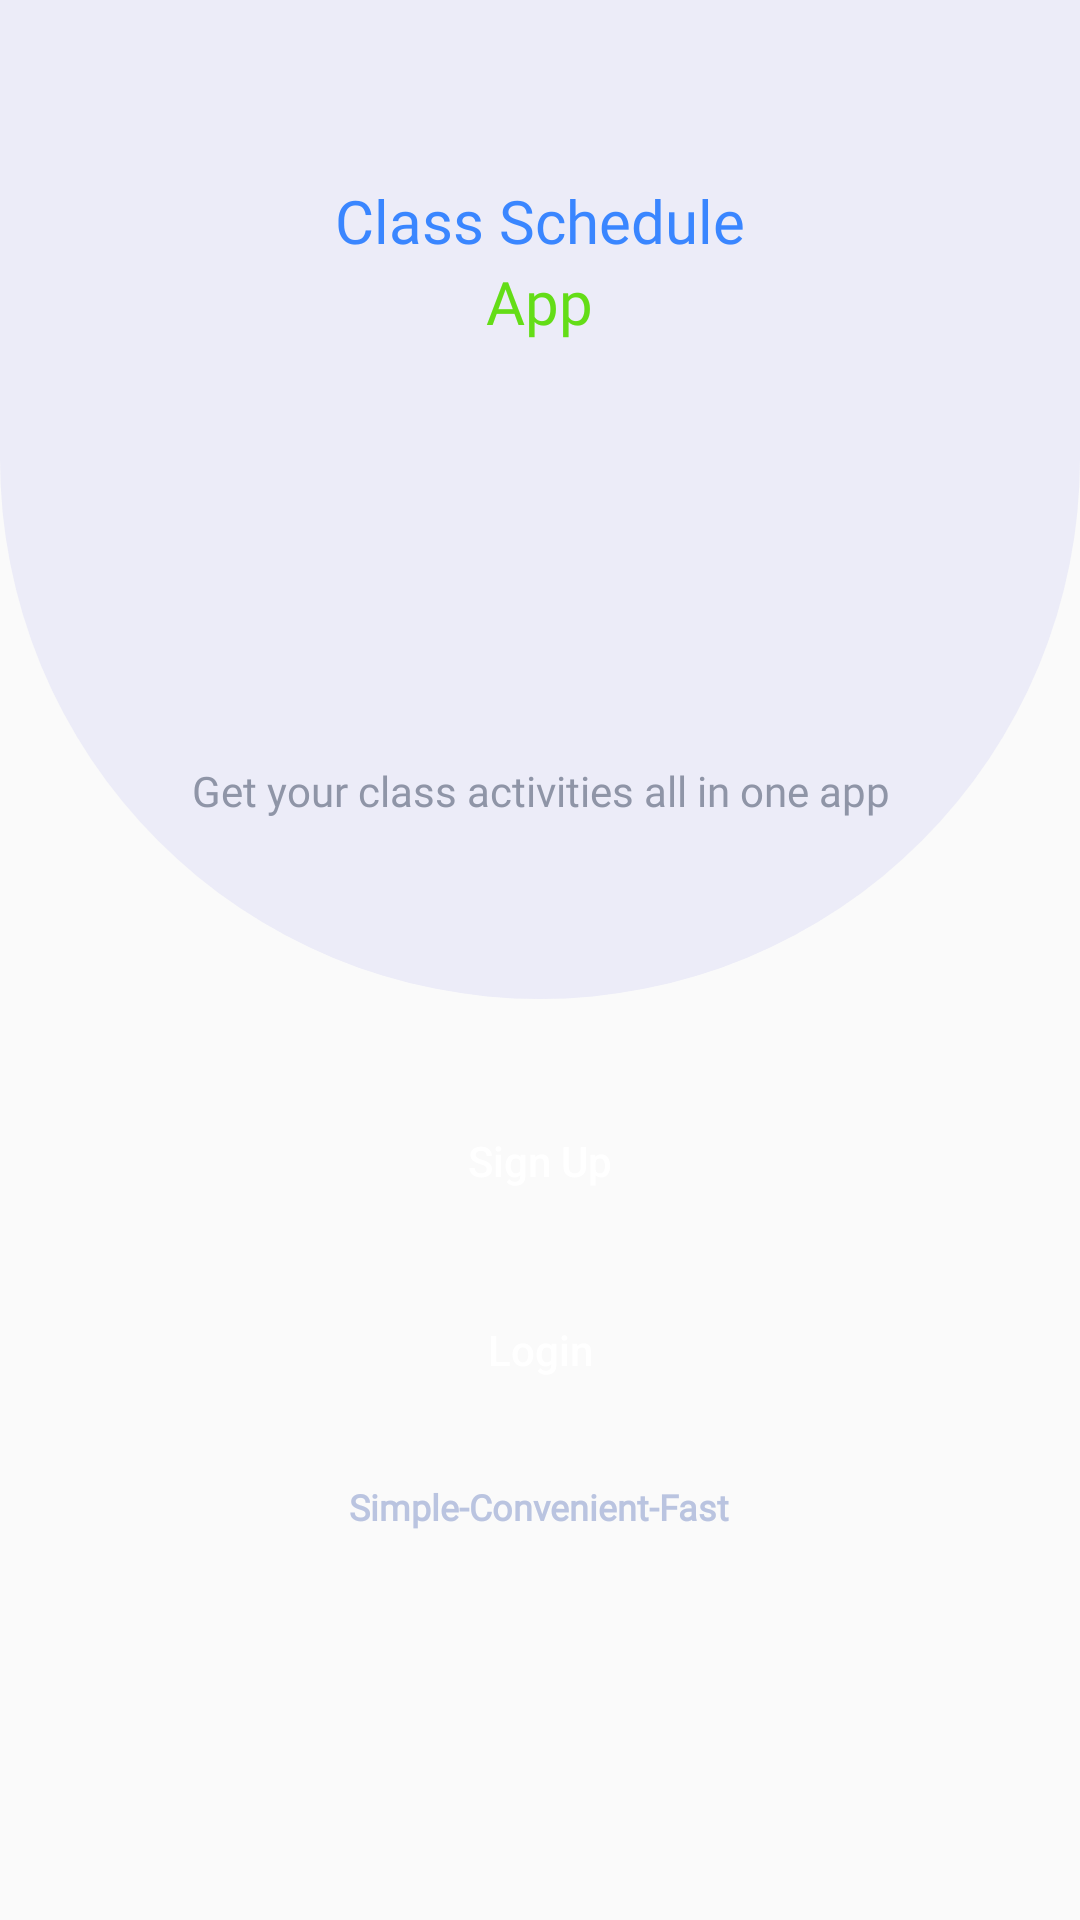

The Android layout XML behind this screen, and the referenced resources:
<!-- AndroidManifest.xml: activity theme Theme.AppCompat.DayNight.NoActionBar -->
<!-- res/layout/activity_intro.xml -->
<?xml version="1.0" encoding="utf-8"?>
<LinearLayout
    xmlns:android="http://schemas.android.com/apk/res/android"
    xmlns:tools="http://schemas.android.com/tools"
    android:layout_width="match_parent"
    android:layout_height="match_parent"
    android:orientation="vertical"
    tools:context="com.moringa.class_schedule_app.ui.AccountTypeActivity">

    <LinearLayout
        android:background="@drawable/home_bg"
        android:padding="60dp"
        android:layout_width="match_parent"
        android:layout_height="wrap_content"
        android:layout_gravity="center"
        android:orientation="vertical">

        <TextView
            android:layout_width="wrap_content"
            android:layout_height="wrap_content"
            android:layout_gravity="center"
            android:fontFamily="@font/russo_one"
            android:text="Class Schedule"
            android:textAlignment="center"
            android:textColor="@color/colorPrimary"
            android:textSize="20sp"/>

        <TextView
            android:layout_width="wrap_content"
            android:layout_height="wrap_content"
            android:layout_centerHorizontal="true"
            android:layout_gravity="center"
            android:fontFamily="@font/russo_one"
            android:gravity="center_horizontal"
            android:text="App"
            android:textAlignment="center"
            android:textColor="#64DD17"
            android:textSize="20sp" />

        <ImageView
            android:layout_marginTop="20dp"
            android:layout_gravity="center"
            android:id="@+id/plannerImageView"
            android:layout_width="100dp"
            android:layout_height="100dp"
            android:src="@drawable/planner"
            android:contentDescription="Schedule icon" />

        <TextView
            android:layout_width="wrap_content"
            android:layout_height="wrap_content"
            android:layout_centerHorizontal="true"
            android:layout_gravity="center"
            android:layout_marginTop="20dp"
            android:fontFamily="@font/muli_bold"
            android:text="Get your class activities all in one app"
            android:textAlignment="center"
            android:textColor="@color/colorSecondaryDark" />

    </LinearLayout>




    <LinearLayout
        android:layout_width="match_parent"
        android:layout_height="match_parent"
        android:orientation="vertical"
        android:padding="30dp"
        android:id="@+id/linearLayout">


        <Button
            android:id="@+id/SignUpButton"
            android:layout_width="match_parent"
            android:layout_height="wrap_content"
            android:padding="10dp"
            android:text="Sign Up"
            android:textAllCaps="false"
            android:background="@drawable/primary_button"
            android:textColor="@color/colorTextIcons" />

        <Button
            android:textAllCaps="false"
            android:id="@+id/LoginButton"
            android:layout_width="match_parent"
            android:layout_height="wrap_content"
            android:padding="10dp"
            android:text="Login"
            android:background="@drawable/primary_button"
            android:layout_marginTop="15dp"
            android:textColor="@color/colorTextIcons" />

        <TextView
            android:layout_marginTop="20dp"
            android:id="@+id/logTextView"
            android:layout_width="wrap_content"
            android:layout_height="wrap_content"
            android:layout_gravity="center"
            android:fontFamily="@font/muli"
            android:gravity="center_horizontal"
            android:scaleType="centerCrop"
            android:text="Simple-Convenient-Fast"
            android:textAlignment="center"
            android:textColor="@color/colorSecondary"
            android:textSize="12sp"
            android:textStyle="bold" />

    </LinearLayout>


</LinearLayout>
<!-- resources referenced by this layout -->
<resources>
  <color name="colorPrimary">#3A86FF</color>
  <color name="colorSecondary">#BAC4E0</color>
  <color name="colorSecondaryDark">#8F95A7</color>
  <color name="colorTextIcons">#FFFFFF</color>
  <!-- drawable home_bg (drawable) -->
  <?xml version="1.0" encoding="utf-8"?>
  <shape xmlns:android="http://schemas.android.com/apk/res/android">
  
      <solid android:color="@color/colorSecondaryLight"/>
      <corners android:bottomLeftRadius="180dp"
          android:bottomRightRadius="180dp"/>
  
  </shape>
  <color name="colorSecondaryLight">#ECECF8</color>
</resources>
